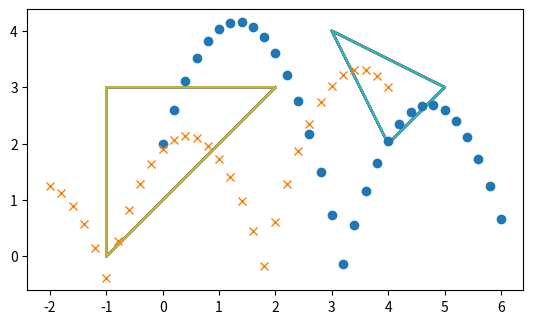

The matplotlib source for this figure:
# -*- coding: utf-8 -*-

import matplotlib.pyplot as plt
import math

# reference points introduced

p1Ai = [2.0, 1.0]
p2Ai = [-1.0, 1.0]
p3Ai = [-1.0, -2.0]

p1Bi = [1.0, 0.0]
p2Bi = [-1.0, 1.0]
p3Bi = [0.0, -1.0]

cmi = (0.0, 0.0)
cmi = 0.0 
cmi = 0.0

# starting points for centers of mass introduced (various ways)

cmA = (0.0, 2.0)
cmAx = 0.0 
cmAy = 2.0

cmB = (4.0, 3.0)
cmBx = 4.0 
cmBy = 3.0

# general variables needed for calculations

time = 0.0
g = 9.81
dt = 0.1
y = 1.0 # greek alphabet that looks a bit like y
w = 1.0 # greek alphabet that looks a bit like w (omega)
e = 0.8
m = 1.0 # just one mass, equal to both triangles
IA = 1.5
IB = 0.5

# introducing components of velocity and tracks centers of masses

VxcmA = 2.0
VycmA = 7.0
dotsAx = [cmAx] # Establishes a list of values
dotsAy = [cmAy]

VxcmB = -2.0
VycmB = 3.0
dotsBx = [cmBx]
dotsBy = [cmBy]

# setting up the triangles A and B

p1A = (p1Ai[0] + cmA[0], p1Ai[1] + cmA[1])
p2A = (p2Ai[0] + cmA[0], p2Ai[1] + cmA[1])
p3A = (p3Ai[0] + cmA[0], p3Ai[1] + cmA[1])

A = (p1A, p2A, p3A, p1A) # to draw lines from beginning to end
Ax = [p[0] for p in A]
Ay = [p[1] for p in A]
cornersAx = [Ax] # for the purposes of printing the triangles
cornersAy = [Ay]

p1B = (p1Bi[0] + cmB[0], p1Bi[1] + cmB[1])
p2B = (p2Ai[0] + cmB[0], p2Bi[1] + cmB[1])
p3B = (p3Bi[0] + cmB[0], p3Bi[1] + cmB[1])

B = (p1B, p2B, p3B, p1B)
Bx = [p[0] for p in B]
By = [p[1] for p in B]
cornersBx = [Bx]
cornersBy = [By]

# calculations for movement: 

while (time < 3.0):
    if(dotsAy[-1] < 0 and VycmA < 0): # collision check for A
        VycmA = -e * VycmA # turning the direction of force at floor
    else:
        VycmA = VycmA - g * dt # continuing the ordinary way
        
    # calculating and updating the center of mass
    cmAx = cmAx + VxcmA * dt
    cmAy = cmAy + VycmA * dt
    dotsAx.append(dotsAx[-1] + VxcmA * dt)
    dotsAy.append(dotsAy[-1] + VycmA * dt)
    
    # calculating and updating the corners
    """Ax[0] = p1Ai[0]*math.cos(y) - p1Ai[1]*math.sin(y) + cmAx
    Ax[1] = p2Ai[0]*math.cos(y) - p2Ai[1]*math.sin(y) + cmAx
    Ax[2] = p3Ai[0]*math.cos(y) - p3Ai[1]*math.sin(y) + cmAx
    Ax[3] = Ax[0]
    
    Ay[0] = p1Ai[0]*math.sin(y) + p1Ai[1]*math.cos(y) + cmAy
    Ay[1] = p2Ai[0]*math.sin(y) + p2Ai[1]*math.cos(y) + cmAy
    Ay[2] = p3Ai[0]*math.sin(y) + p3Ai[1]*math.cos(y) + cmAy
    Ay[3] = Ay[0]"""
    
    plt.plot(Ax, Ay)
    
    # Same for triangle B
    
    if(dotsBy[-1] < 0 and VycmB < 0): # collision check for B
        VycmB = -e * VycmB
    else:
        VycmB = VycmB - g * dt
    
    cmBx = cmBx + VxcmB * dt
    cmBy = cmBy + VycmB * dt
    dotsBx.append(dotsBx[-1] + VxcmB * dt)
    dotsBy.append(dotsBy[-1] + VycmB * dt)

    """Bx[0] = Bx[0]*math.cos(y) - Bx[0]*math.sin(y)
    Bx[1] = Bx[1]*math.cos(y) - Bx[1]*math.sin(y)
    Bx[2] = Bx[2]*math.cos(y) - Bx[2]*math.sin(y)
    Bx[3] = Bx[0]

    By[0] = By[0]*math.sin(y) + By[0]*math.cos(y)
    By[1] = By[1]*math.sin(y) + By[1]*math.cos(y)
    By[2] = By[2]*math.sin(y) + By[2]*math.cos(y)
    Bx[3] = Bx[0]"""
    plt.plot(Bx, By)
    
    # updating the other variables: 
    y = y + w * dt
    time += dt

# Plotting the lists and showing it
plt.plot(dotsAx, dotsAy, 'o')
plt.plot(dotsBx, dotsBy,'x')
plt.gca().set_aspect('equal')
plt.show()
